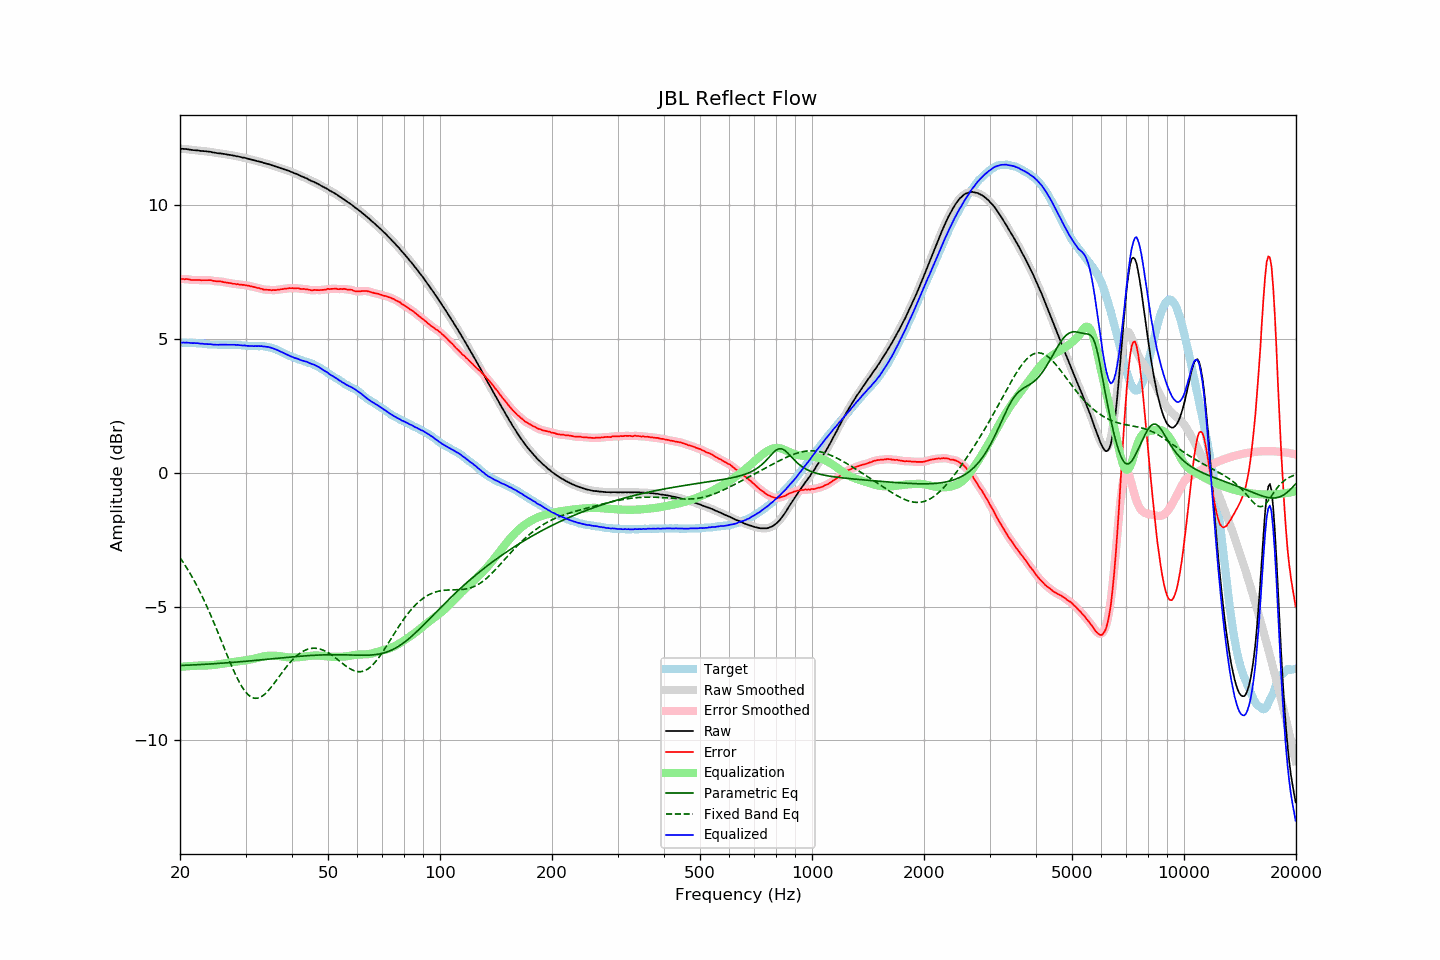

Values plotted in this chart, from the file beside it:
frequency, raw, error, smoothed, error_smoothed, equalization, parametric_eq, fixed_band_eq, equalized_raw, equalized_smoothed, target
20.00, 12.12, 7.25, 12.12, 7.25, -7.25, -7.20, -3.17, 4.86, 4.86, 4.87
20.20, 12.12, 7.25, 12.12, 7.25, -7.25, -7.20, -3.26, 4.87, 4.87, 4.87
20.40, 12.12, 7.25, 12.12, 7.25, -7.24, -7.20, -3.35, 4.87, 4.87, 4.87
20.61, 12.11, 7.24, 12.11, 7.25, -7.24, -7.20, -3.44, 4.87, 4.87, 4.87
20.81, 12.11, 7.25, 12.11, 7.24, -7.24, -7.19, -3.54, 4.87, 4.87, 4.86
21.02, 12.10, 7.24, 12.10, 7.24, -7.23, -7.19, -3.63, 4.87, 4.87, 4.86
21.23, 12.09, 7.23, 12.09, 7.23, -7.23, -7.19, -3.73, 4.86, 4.86, 4.86
21.44, 12.08, 7.21, 12.08, 7.22, -7.22, -7.19, -3.84, 4.85, 4.86, 4.87
21.66, 12.07, 7.21, 12.07, 7.21, -7.22, -7.18, -3.94, 4.85, 4.85, 4.86
21.87, 12.07, 7.21, 12.06, 7.21, -7.21, -7.18, -4.05, 4.85, 4.85, 4.86
22.09, 12.06, 7.21, 12.06, 7.21, -7.21, -7.18, -4.17, 4.85, 4.85, 4.85
22.31, 12.06, 7.21, 12.05, 7.21, -7.21, -7.17, -4.28, 4.85, 4.85, 4.85
22.54, 12.05, 7.21, 12.05, 7.21, -7.21, -7.17, -4.40, 4.84, 4.84, 4.84
22.76, 12.04, 7.20, 12.04, 7.21, -7.21, -7.17, -4.52, 4.83, 4.83, 4.83
22.99, 12.04, 7.20, 12.03, 7.20, -7.21, -7.17, -4.64, 4.83, 4.83, 4.83
23.22, 12.03, 7.20, 12.03, 7.20, -7.21, -7.16, -4.77, 4.82, 4.82, 4.82
23.45, 12.03, 7.20, 12.02, 7.20, -7.21, -7.16, -4.90, 4.82, 4.82, 4.82
23.69, 12.02, 7.21, 12.02, 7.21, -7.20, -7.15, -5.03, 4.82, 4.82, 4.81
23.92, 12.01, 7.21, 12.01, 7.21, -7.20, -7.15, -5.17, 4.81, 4.81, 4.80
24.16, 12.01, 7.21, 12.00, 7.20, -7.19, -7.15, -5.31, 4.81, 4.81, 4.80
24.40, 11.99, 7.19, 11.99, 7.19, -7.19, -7.14, -5.45, 4.80, 4.80, 4.80
24.65, 11.98, 7.18, 11.98, 7.18, -7.18, -7.14, -5.59, 4.79, 4.80, 4.80
24.89, 11.97, 7.17, 11.97, 7.17, -7.18, -7.14, -5.73, 4.79, 4.79, 4.80
25.14, 11.96, 7.16, 11.96, 7.16, -7.17, -7.13, -5.88, 4.79, 4.79, 4.80
25.39, 11.95, 7.16, 11.95, 7.16, -7.16, -7.13, -6.03, 4.79, 4.79, 4.79
25.65, 11.95, 7.16, 11.94, 7.16, -7.15, -7.12, -6.18, 4.80, 4.79, 4.79
25.91, 11.94, 7.15, 11.94, 7.15, -7.14, -7.12, -6.33, 4.79, 4.79, 4.79
26.16, 11.93, 7.13, 11.93, 7.14, -7.14, -7.11, -6.48, 4.79, 4.79, 4.79
26.43, 11.92, 7.12, 11.92, 7.12, -7.13, -7.11, -6.62, 4.79, 4.79, 4.79
26.69, 11.91, 7.11, 11.91, 7.11, -7.12, -7.11, -6.77, 4.79, 4.79, 4.79
26.96, 11.90, 7.11, 11.90, 7.11, -7.11, -7.10, -6.92, 4.79, 4.79, 4.79
27.23, 11.89, 7.10, 11.89, 7.10, -7.10, -7.10, -7.06, 4.79, 4.79, 4.79
27.50, 11.88, 7.09, 11.88, 7.09, -7.09, -7.09, -7.21, 4.79, 4.79, 4.79
27.77, 11.87, 7.07, 11.87, 7.07, -7.08, -7.09, -7.34, 4.79, 4.79, 4.80
28.05, 11.86, 7.07, 11.86, 7.07, -7.07, -7.08, -7.48, 4.79, 4.79, 4.79
28.33, 11.84, 7.05, 11.84, 7.06, -7.06, -7.08, -7.60, 4.78, 4.78, 4.79
28.62, 11.84, 7.06, 11.83, 7.05, -7.05, -7.07, -7.73, 4.79, 4.78, 4.78
28.90, 11.82, 7.03, 11.82, 7.04, -7.04, -7.07, -7.84, 4.77, 4.77, 4.78
29.19, 11.81, 7.04, 11.81, 7.04, -7.04, -7.06, -7.95, 4.77, 4.77, 4.77
29.48, 11.79, 7.03, 11.79, 7.03, -7.03, -7.06, -8.04, 4.76, 4.77, 4.76
29.78, 11.79, 7.03, 11.78, 7.02, -7.02, -7.05, -8.13, 4.77, 4.76, 4.76
30.08, 11.77, 7.01, 11.77, 7.01, -7.01, -7.05, -8.21, 4.76, 4.76, 4.76
30.38, 11.75, 7.00, 11.75, 7.00, -7.00, -7.04, -8.27, 4.75, 4.75, 4.75
30.68, 11.74, 6.99, 11.73, 6.99, -6.99, -7.04, -8.33, 4.75, 4.74, 4.74
30.99, 11.72, 6.98, 11.72, 6.98, -6.98, -7.03, -8.37, 4.74, 4.74, 4.74
31.30, 11.71, 6.97, 11.71, 6.97, -6.97, -7.02, -8.40, 4.74, 4.74, 4.74
31.61, 11.69, 6.95, 11.69, 6.95, -6.95, -7.02, -8.42, 4.74, 4.74, 4.74
31.93, 11.68, 6.94, 11.68, 6.94, -6.94, -7.01, -8.43, 4.74, 4.74, 4.74
32.24, 11.66, 6.91, 11.66, 6.92, -6.92, -7.01, -8.43, 4.74, 4.74, 4.74
32.57, 11.65, 6.92, 11.65, 6.91, -6.91, -7.00, -8.41, 4.74, 4.74, 4.73
32.89, 11.63, 6.89, 11.63, 6.89, -6.89, -7.00, -8.39, 4.74, 4.74, 4.74
33.22, 11.62, 6.88, 11.61, 6.88, -6.88, -6.99, -8.35, 4.74, 4.73, 4.74
33.55, 11.59, 6.85, 11.59, 6.86, -6.87, -6.98, -8.31, 4.72, 4.73, 4.73
33.89, 11.58, 6.86, 11.58, 6.85, -6.86, -6.98, -8.26, 4.72, 4.72, 4.72
34.23, 11.56, 6.85, 11.56, 6.85, -6.85, -6.97, -8.20, 4.71, 4.71, 4.71
34.57, 11.55, 6.84, 11.55, 6.84, -6.84, -6.97, -8.14, 4.71, 4.71, 4.71
34.92, 11.53, 6.84, 11.53, 6.84, -6.84, -6.96, -8.07, 4.69, 4.69, 4.68
35.27, 11.51, 6.83, 11.51, 6.84, -6.83, -6.96, -7.99, 4.67, 4.67, 4.68
35.62, 11.49, 6.84, 11.49, 6.83, -6.84, -6.95, -7.92, 4.65, 4.65, 4.65
35.97, 11.47, 6.83, 11.47, 6.83, -6.84, -6.94, -7.84, 4.63, 4.63, 4.63
... 635 more rows
